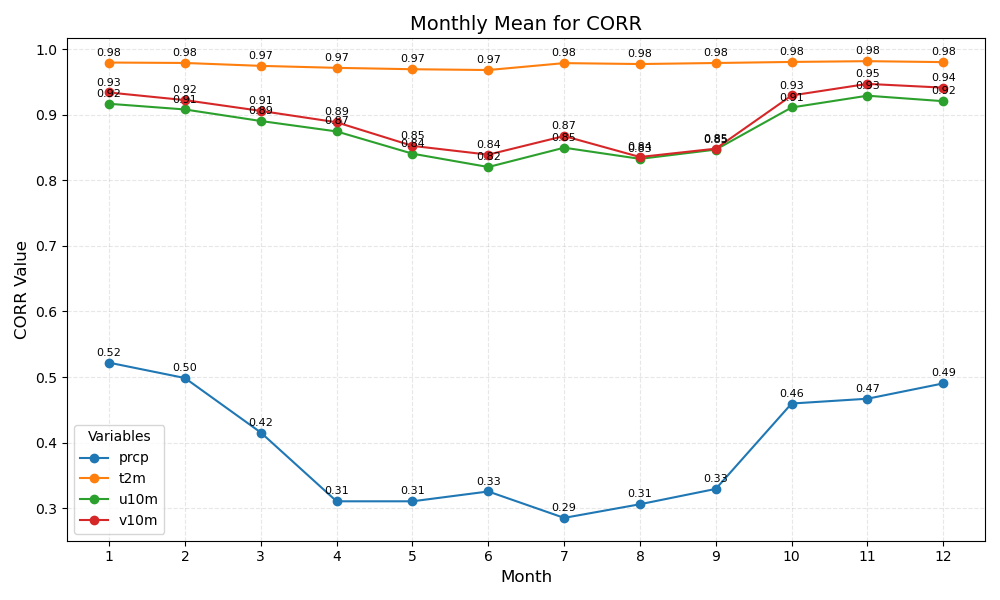

The file beside this chart, header and first rows:
month	prcp	t2m	u10m	v10m
1	0.52	0.98	0.92	0.93
2	0.50	0.98	0.91	0.92
3	0.42	0.97	0.89	0.91
4	0.31	0.97	0.87	0.89
5	0.31	0.97	0.84	0.85
6	0.33	0.97	0.82	0.84
7	0.29	0.98	0.85	0.87
8	0.31	0.98	0.83	0.84
9	0.33	0.98	0.85	0.85
10	0.46	0.98	0.91	0.93
11	0.47	0.98	0.93	0.95
12	0.49	0.98	0.92	0.94
